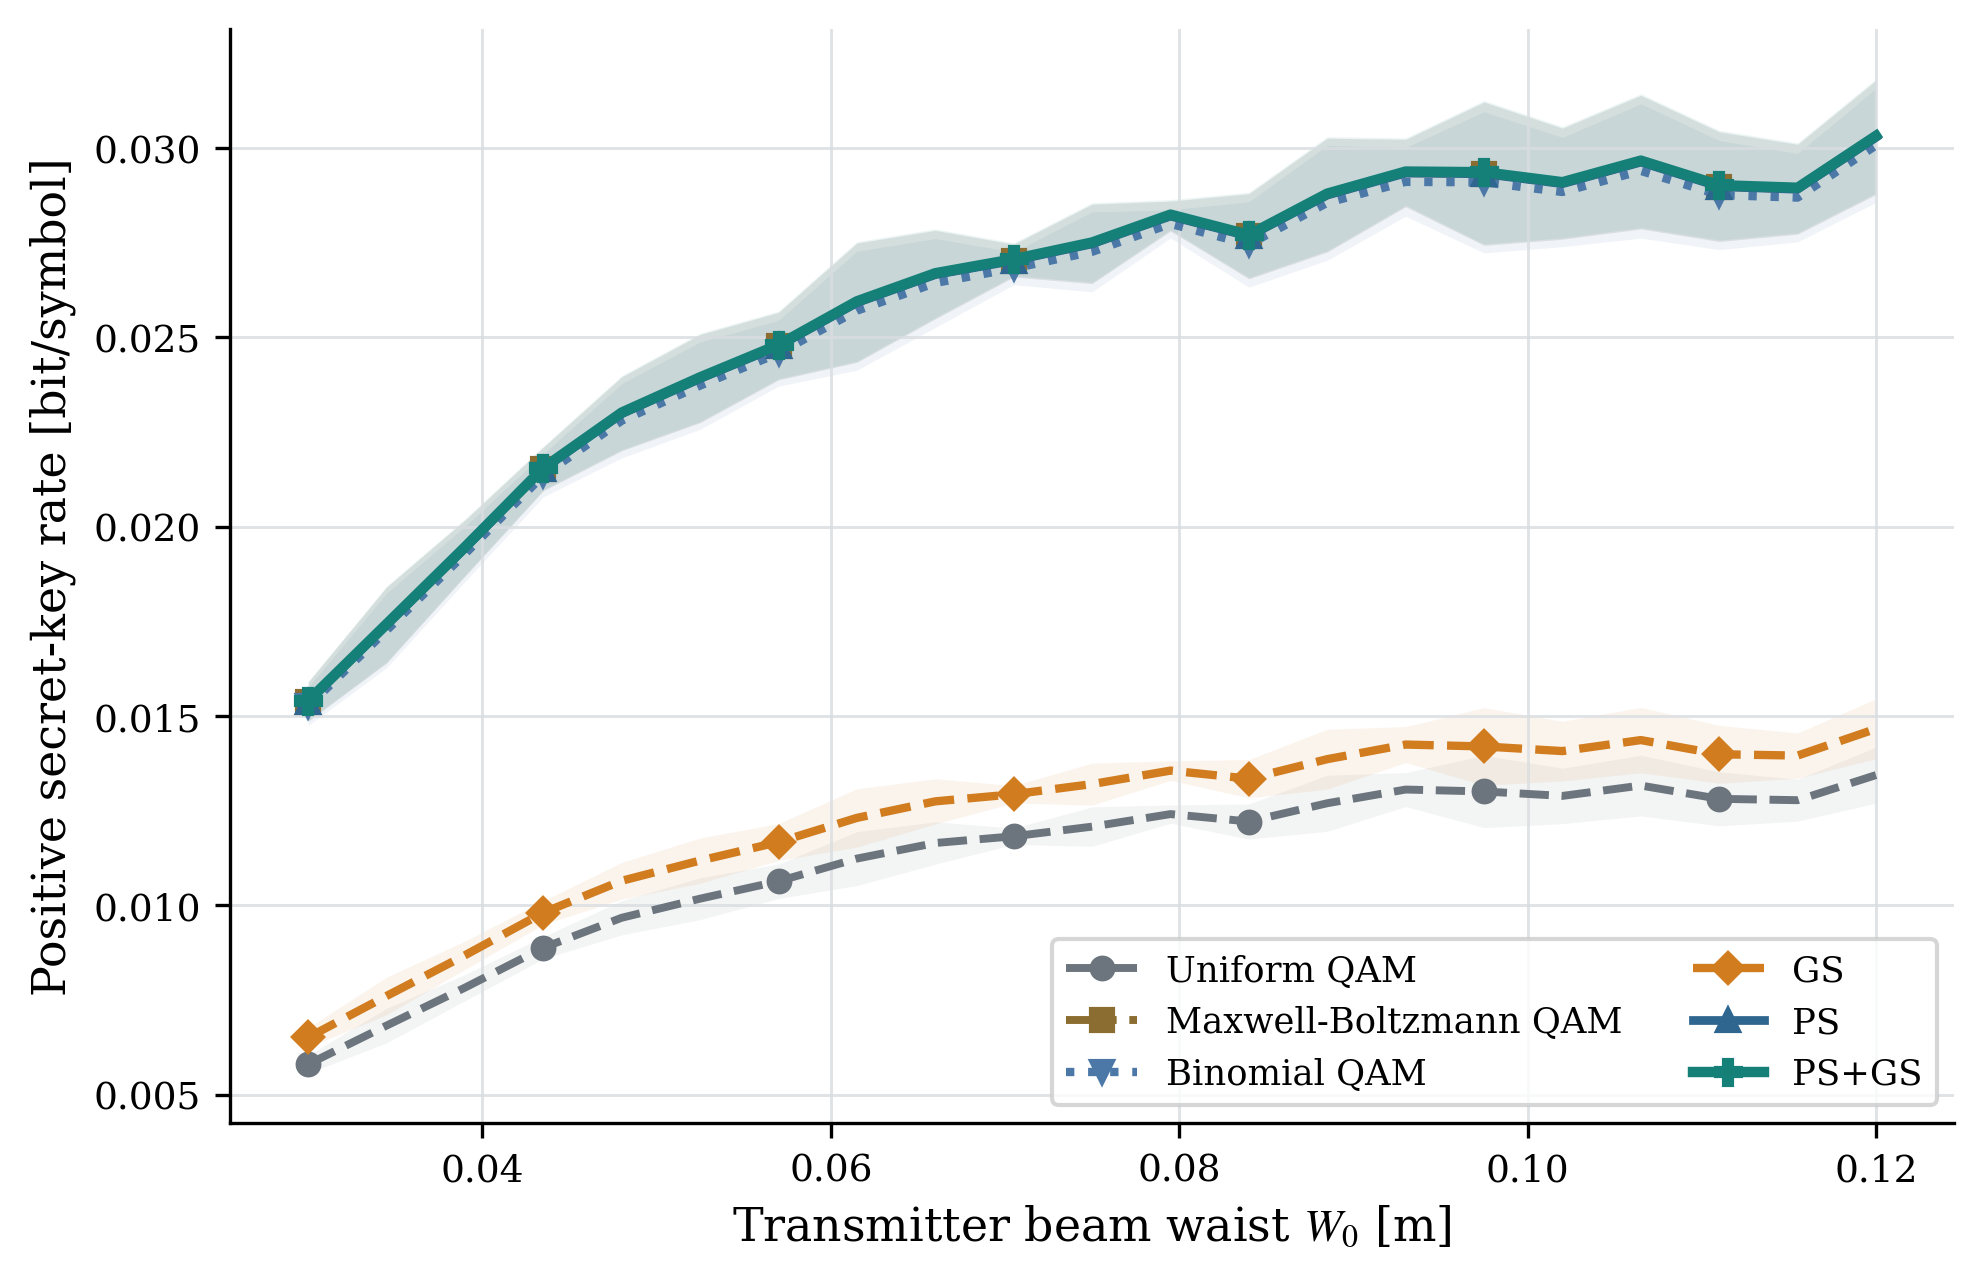

The file beside this chart, header and first rows:
parameter_name, parameter_value, parameter_unit, scheme, repetition, I_AB, chi_BE, beta_I_AB, K_raw, K_positive, ncut, seed, channel_seed, awgn_seed, fading_samples, awgn_samples, channel_sample_hash, awgn_sample_hash, checkpoint
beam_waist, 0.03, m, Uniform QAM, 0, 0.05952, 0.05057, 0.05654, 0.00597, 0.00597, 150, 302026, 2302026, 2302027, 256, 128, b64495be95b7fae7, d55e9d66d0cf031d, fixed project PMF
beam_waist, 0.03, m, Maxwell-Boltzmann QAM, 0, 0.05952, 0.04087, 0.05654, 0.01567, 0.01567, 150, 302026, 2302026, 2302027, 256, 128, b64495be95b7fae7, d55e9d66d0cf031d, fixed project PMF
beam_waist, 0.03, m, Binomial QAM, 0, 0.05952, 0.041, 0.05654, 0.01554, 0.01554, 150, 302026, 2302026, 2302027, 256, 128, b64495be95b7fae7, d55e9d66d0cf031d, fixed project PMF
beam_waist, 0.03, m, GS, 0, 0.05952, 0.04985, 0.05654, 0.006689, 0.006689, 150, 302026, 2302026, 2302027, 256, 128, b64495be95b7fae7, d55e9d66d0cf031d, E:\py learn\adversarial_attack_DRL\2024_…
beam_waist, 0.03, m, PS, 0, 0.05952, 0.04087, 0.05654, 0.01567, 0.01567, 150, 302026, 2302026, 2302027, 256, 128, b64495be95b7fae7, d55e9d66d0cf031d, E:\py learn\adversarial_attack_DRL\2024_…
beam_waist, 0.03, m, PS+GS, 0, 0.05952, 0.04084, 0.05654, 0.0157, 0.0157, 150, 302026, 2302026, 2302027, 256, 128, b64495be95b7fae7, d55e9d66d0cf031d, E:\py learn\adversarial_attack_DRL\2024_…
beam_waist, 0.03, m, Uniform QAM, 1, 0.0563, 0.04791, 0.05349, 0.005581, 0.005581, 150, 303026, 2303026, 2303027, 256, 128, bb5e0d2af12a848c, cee51ebbc2fcd519, fixed project PMF
beam_waist, 0.03, m, Maxwell-Boltzmann QAM, 1, 0.0563, 0.03867, 0.05349, 0.01482, 0.01482, 150, 303026, 2303026, 2303027, 256, 128, bb5e0d2af12a848c, cee51ebbc2fcd519, fixed project PMF
beam_waist, 0.03, m, Binomial QAM, 1, 0.05631, 0.0388, 0.05349, 0.0147, 0.0147, 150, 303026, 2303026, 2303027, 256, 128, bb5e0d2af12a848c, cee51ebbc2fcd519, fixed project PMF
beam_waist, 0.03, m, GS, 1, 0.0563, 0.04722, 0.05349, 0.006266, 0.006266, 150, 303026, 2303026, 2303027, 256, 128, bb5e0d2af12a848c, cee51ebbc2fcd519, E:\py learn\adversarial_attack_DRL\2024_…
beam_waist, 0.03, m, PS, 1, 0.0563, 0.03867, 0.05349, 0.01482, 0.01482, 150, 303026, 2303026, 2303027, 256, 128, bb5e0d2af12a848c, cee51ebbc2fcd519, E:\py learn\adversarial_attack_DRL\2024_…
beam_waist, 0.03, m, PS+GS, 1, 0.0563, 0.03865, 0.05349, 0.01484, 0.01484, 150, 303026, 2303026, 2303027, 256, 128, bb5e0d2af12a848c, cee51ebbc2fcd519, E:\py learn\adversarial_attack_DRL\2024_…
beam_waist, 0.03, m, Uniform QAM, 2, 0.06055, 0.05149, 0.05752, 0.006036, 0.006036, 150, 304026, 2304026, 2304027, 256, 128, f18ca49ba3393564, d9bfe7a279e3c681, fixed project PMF
beam_waist, 0.03, m, Maxwell-Boltzmann QAM, 2, 0.06049, 0.0416, 0.05747, 0.01586, 0.01586, 150, 304026, 2304026, 2304027, 256, 128, f18ca49ba3393564, d9bfe7a279e3c681, fixed project PMF
beam_waist, 0.03, m, Binomial QAM, 2, 0.06047, 0.04173, 0.05745, 0.01572, 0.01572, 150, 304026, 2304026, 2304027, 256, 128, f18ca49ba3393564, d9bfe7a279e3c681, fixed project PMF
beam_waist, 0.03, m, GS, 2, 0.06055, 0.05076, 0.05752, 0.006768, 0.006768, 150, 304026, 2304026, 2304027, 256, 128, f18ca49ba3393564, d9bfe7a279e3c681, E:\py learn\adversarial_attack_DRL\2024_…
beam_waist, 0.03, m, PS, 2, 0.06049, 0.0416, 0.05747, 0.01586, 0.01586, 150, 304026, 2304026, 2304027, 256, 128, f18ca49ba3393564, d9bfe7a279e3c681, E:\py learn\adversarial_attack_DRL\2024_…
beam_waist, 0.03, m, PS+GS, 2, 0.06049, 0.04158, 0.05747, 0.01589, 0.01589, 150, 304026, 2304026, 2304027, 256, 128, f18ca49ba3393564, d9bfe7a279e3c681, E:\py learn\adversarial_attack_DRL\2024_…
beam_waist, 0.03, m, Uniform QAM, 3, 0.05751, 0.04892, 0.05463, 0.005708, 0.005708, 150, 305026, 2305026, 2305027, 256, 128, 688d65c815d79796, 201f2b01be348cb5, fixed project PMF
beam_waist, 0.03, m, Maxwell-Boltzmann QAM, 3, 0.05753, 0.03951, 0.05466, 0.01515, 0.01515, 150, 305026, 2305026, 2305027, 256, 128, 688d65c815d79796, 201f2b01be348cb5, fixed project PMF
beam_waist, 0.03, m, Binomial QAM, 3, 0.05754, 0.03963, 0.05466, 0.01503, 0.01503, 150, 305026, 2305026, 2305027, 256, 128, 688d65c815d79796, 201f2b01be348cb5, fixed project PMF
beam_waist, 0.03, m, GS, 3, 0.05751, 0.04823, 0.05463, 0.006406, 0.006406, 150, 305026, 2305026, 2305027, 256, 128, 688d65c815d79796, 201f2b01be348cb5, E:\py learn\adversarial_attack_DRL\2024_…
beam_waist, 0.03, m, PS, 3, 0.05753, 0.03951, 0.05466, 0.01515, 0.01515, 150, 305026, 2305026, 2305027, 256, 128, 688d65c815d79796, 201f2b01be348cb5, E:\py learn\adversarial_attack_DRL\2024_…
beam_waist, 0.03, m, PS+GS, 3, 0.05753, 0.03948, 0.05466, 0.01517, 0.01517, 150, 305026, 2305026, 2305027, 256, 128, 688d65c815d79796, 201f2b01be348cb5, E:\py learn\adversarial_attack_DRL\2024_…
beam_waist, 0.03, m, Uniform QAM, 4, 0.05797, 0.04934, 0.05507, 0.005735, 0.005735, 150, 306026, 2306026, 2306027, 256, 128, 73fa52a445602162, 4aee904239d72ff0, fixed project PMF
beam_waist, 0.03, m, Maxwell-Boltzmann QAM, 4, 0.05815, 0.03985, 0.05525, 0.0154, 0.0154, 150, 306026, 2306026, 2306027, 256, 128, 73fa52a445602162, 4aee904239d72ff0, fixed project PMF
beam_waist, 0.03, m, Binomial QAM, 4, 0.05818, 0.03998, 0.05528, 0.0153, 0.0153, 150, 306026, 2306026, 2306027, 256, 128, 73fa52a445602162, 4aee904239d72ff0, fixed project PMF
beam_waist, 0.03, m, GS, 4, 0.05797, 0.04863, 0.05507, 0.006438, 0.006438, 150, 306026, 2306026, 2306027, 256, 128, 73fa52a445602162, 4aee904239d72ff0, E:\py learn\adversarial_attack_DRL\2024_…
beam_waist, 0.03, m, PS, 4, 0.05815, 0.03985, 0.05525, 0.0154, 0.0154, 150, 306026, 2306026, 2306027, 256, 128, 73fa52a445602162, 4aee904239d72ff0, E:\py learn\adversarial_attack_DRL\2024_…
beam_waist, 0.03, m, PS+GS, 4, 0.05815, 0.03983, 0.05525, 0.01542, 0.01542, 150, 306026, 2306026, 2306027, 256, 128, 73fa52a445602162, 4aee904239d72ff0, E:\py learn\adversarial_attack_DRL\2024_…
beam_waist, 0.0345, m, Uniform QAM, 0, 0.06504, 0.05503, 0.06179, 0.006765, 0.006765, 150, 302026, 2312026, 2312027, 256, 128, b8f11d4f972d6c55, 1666c72cd77eec43, fixed project PMF
beam_waist, 0.0345, m, Maxwell-Boltzmann QAM, 0, 0.06503, 0.04452, 0.06177, 0.01726, 0.01726, 150, 302026, 2312026, 2312027, 256, 128, b8f11d4f972d6c55, 1666c72cd77eec43, fixed project PMF
beam_waist, 0.0345, m, Binomial QAM, 0, 0.06503, 0.04466, 0.06178, 0.01712, 0.01712, 150, 302026, 2312026, 2312027, 256, 128, b8f11d4f972d6c55, 1666c72cd77eec43, fixed project PMF
beam_waist, 0.0345, m, GS, 0, 0.06504, 0.05425, 0.06179, 0.007541, 0.007541, 150, 302026, 2312026, 2312027, 256, 128, b8f11d4f972d6c55, 1666c72cd77eec43, E:\py learn\adversarial_attack_DRL\2024_…
beam_waist, 0.0345, m, PS, 0, 0.06503, 0.04452, 0.06177, 0.01726, 0.01726, 150, 302026, 2312026, 2312027, 256, 128, b8f11d4f972d6c55, 1666c72cd77eec43, E:\py learn\adversarial_attack_DRL\2024_…
beam_waist, 0.0345, m, PS+GS, 0, 0.06503, 0.04449, 0.06177, 0.01728, 0.01728, 150, 302026, 2312026, 2312027, 256, 128, b8f11d4f972d6c55, 1666c72cd77eec43, E:\py learn\adversarial_attack_DRL\2024_…
beam_waist, 0.0345, m, Uniform QAM, 1, 0.06369, 0.0539, 0.06051, 0.006607, 0.006607, 150, 303026, 2313026, 2313027, 256, 128, 07ba95bd81783ffd, 47c18921189d365d, fixed project PMF
beam_waist, 0.0345, m, Maxwell-Boltzmann QAM, 1, 0.06372, 0.0436, 0.06053, 0.01694, 0.01694, 150, 303026, 2313026, 2313027, 256, 128, 07ba95bd81783ffd, 47c18921189d365d, fixed project PMF
beam_waist, 0.0345, m, Binomial QAM, 1, 0.06374, 0.04373, 0.06055, 0.01681, 0.01681, 150, 303026, 2313026, 2313027, 256, 128, 07ba95bd81783ffd, 47c18921189d365d, fixed project PMF
beam_waist, 0.0345, m, GS, 1, 0.06369, 0.05314, 0.06051, 0.007368, 0.007368, 150, 303026, 2313026, 2313027, 256, 128, 07ba95bd81783ffd, 47c18921189d365d, E:\py learn\adversarial_attack_DRL\2024_…
beam_waist, 0.0345, m, PS, 1, 0.06372, 0.0436, 0.06053, 0.01694, 0.01694, 150, 303026, 2313026, 2313027, 256, 128, 07ba95bd81783ffd, 47c18921189d365d, E:\py learn\adversarial_attack_DRL\2024_…
beam_waist, 0.0345, m, PS+GS, 1, 0.06372, 0.04357, 0.06053, 0.01696, 0.01696, 150, 303026, 2313026, 2313027, 256, 128, 07ba95bd81783ffd, 47c18921189d365d, E:\py learn\adversarial_attack_DRL\2024_…
beam_waist, 0.0345, m, Uniform QAM, 2, 0.06191, 0.05245, 0.05882, 0.006365, 0.006365, 150, 304026, 2314026, 2314027, 256, 128, 1347f77d1a97a70d, 061cc1fb645304a2, fixed project PMF
beam_waist, 0.0345, m, Maxwell-Boltzmann QAM, 2, 0.06189, 0.04241, 0.0588, 0.01639, 0.01639, 150, 304026, 2314026, 2314027, 256, 128, 1347f77d1a97a70d, 061cc1fb645304a2, fixed project PMF
beam_waist, 0.0345, m, Binomial QAM, 2, 0.06189, 0.04254, 0.0588, 0.01625, 0.01625, 150, 304026, 2314026, 2314027, 256, 128, 1347f77d1a97a70d, 061cc1fb645304a2, fixed project PMF
beam_waist, 0.0345, m, GS, 2, 0.06191, 0.05171, 0.05882, 0.007108, 0.007108, 150, 304026, 2314026, 2314027, 256, 128, 1347f77d1a97a70d, 061cc1fb645304a2, E:\py learn\adversarial_attack_DRL\2024_…
beam_waist, 0.0345, m, PS, 2, 0.06189, 0.04241, 0.0588, 0.01639, 0.01639, 150, 304026, 2314026, 2314027, 256, 128, 1347f77d1a97a70d, 061cc1fb645304a2, E:\py learn\adversarial_attack_DRL\2024_…
beam_waist, 0.0345, m, PS+GS, 2, 0.06189, 0.04238, 0.0588, 0.01641, 0.01641, 150, 304026, 2314026, 2314027, 256, 128, 1347f77d1a97a70d, 061cc1fb645304a2, E:\py learn\adversarial_attack_DRL\2024_…
beam_waist, 0.0345, m, Uniform QAM, 3, 0.06869, 0.05808, 0.06526, 0.007178, 0.007178, 150, 305026, 2315026, 2315027, 256, 128, 3b7ca1e6d3712b03, 00b000ef0d8a5951, fixed project PMF
beam_waist, 0.0345, m, Maxwell-Boltzmann QAM, 3, 0.06863, 0.04701, 0.0652, 0.01819, 0.01819, 150, 305026, 2315026, 2315027, 256, 128, 3b7ca1e6d3712b03, 00b000ef0d8a5951, fixed project PMF
beam_waist, 0.0345, m, Binomial QAM, 3, 0.06861, 0.04716, 0.06518, 0.01802, 0.01802, 150, 305026, 2315026, 2315027, 256, 128, 3b7ca1e6d3712b03, 00b000ef0d8a5951, fixed project PMF
beam_waist, 0.0345, m, GS, 3, 0.06869, 0.05726, 0.06526, 0.007995, 0.007995, 150, 305026, 2315026, 2315027, 256, 128, 3b7ca1e6d3712b03, 00b000ef0d8a5951, E:\py learn\adversarial_attack_DRL\2024_…
beam_waist, 0.0345, m, PS, 3, 0.06863, 0.04701, 0.0652, 0.01819, 0.01819, 150, 305026, 2315026, 2315027, 256, 128, 3b7ca1e6d3712b03, 00b000ef0d8a5951, E:\py learn\adversarial_attack_DRL\2024_…
beam_waist, 0.0345, m, PS+GS, 3, 0.06863, 0.04698, 0.0652, 0.01821, 0.01821, 150, 305026, 2315026, 2315027, 256, 128, 3b7ca1e6d3712b03, 00b000ef0d8a5951, E:\py learn\adversarial_attack_DRL\2024_…
beam_waist, 0.0345, m, Uniform QAM, 4, 0.06852, 0.05788, 0.0651, 0.007217, 0.007217, 150, 306026, 2316026, 2316027, 256, 128, afc35b4647e566c7, c95a8be76f5ec2eb, fixed project PMF
beam_waist, 0.0345, m, Maxwell-Boltzmann QAM, 4, 0.06853, 0.04685, 0.06511, 0.01825, 0.01825, 150, 306026, 2316026, 2316027, 256, 128, afc35b4647e566c7, c95a8be76f5ec2eb, fixed project PMF
beam_waist, 0.0345, m, Binomial QAM, 4, 0.06853, 0.047, 0.06511, 0.01811, 0.01811, 150, 306026, 2316026, 2316027, 256, 128, afc35b4647e566c7, c95a8be76f5ec2eb, fixed project PMF
beam_waist, 0.0345, m, GS, 4, 0.06852, 0.05707, 0.0651, 0.008031, 0.008031, 150, 306026, 2316026, 2316027, 256, 128, afc35b4647e566c7, c95a8be76f5ec2eb, E:\py learn\adversarial_attack_DRL\2024_…
beam_waist, 0.0345, m, PS, 4, 0.06853, 0.04685, 0.06511, 0.01825, 0.01825, 150, 306026, 2316026, 2316027, 256, 128, afc35b4647e566c7, c95a8be76f5ec2eb, E:\py learn\adversarial_attack_DRL\2024_…
beam_waist, 0.0345, m, PS+GS, 4, 0.06853, 0.04683, 0.06511, 0.01828, 0.01828, 150, 306026, 2316026, 2316027, 256, 128, afc35b4647e566c7, c95a8be76f5ec2eb, E:\py learn\adversarial_attack_DRL\2024_…
... 570 more rows
